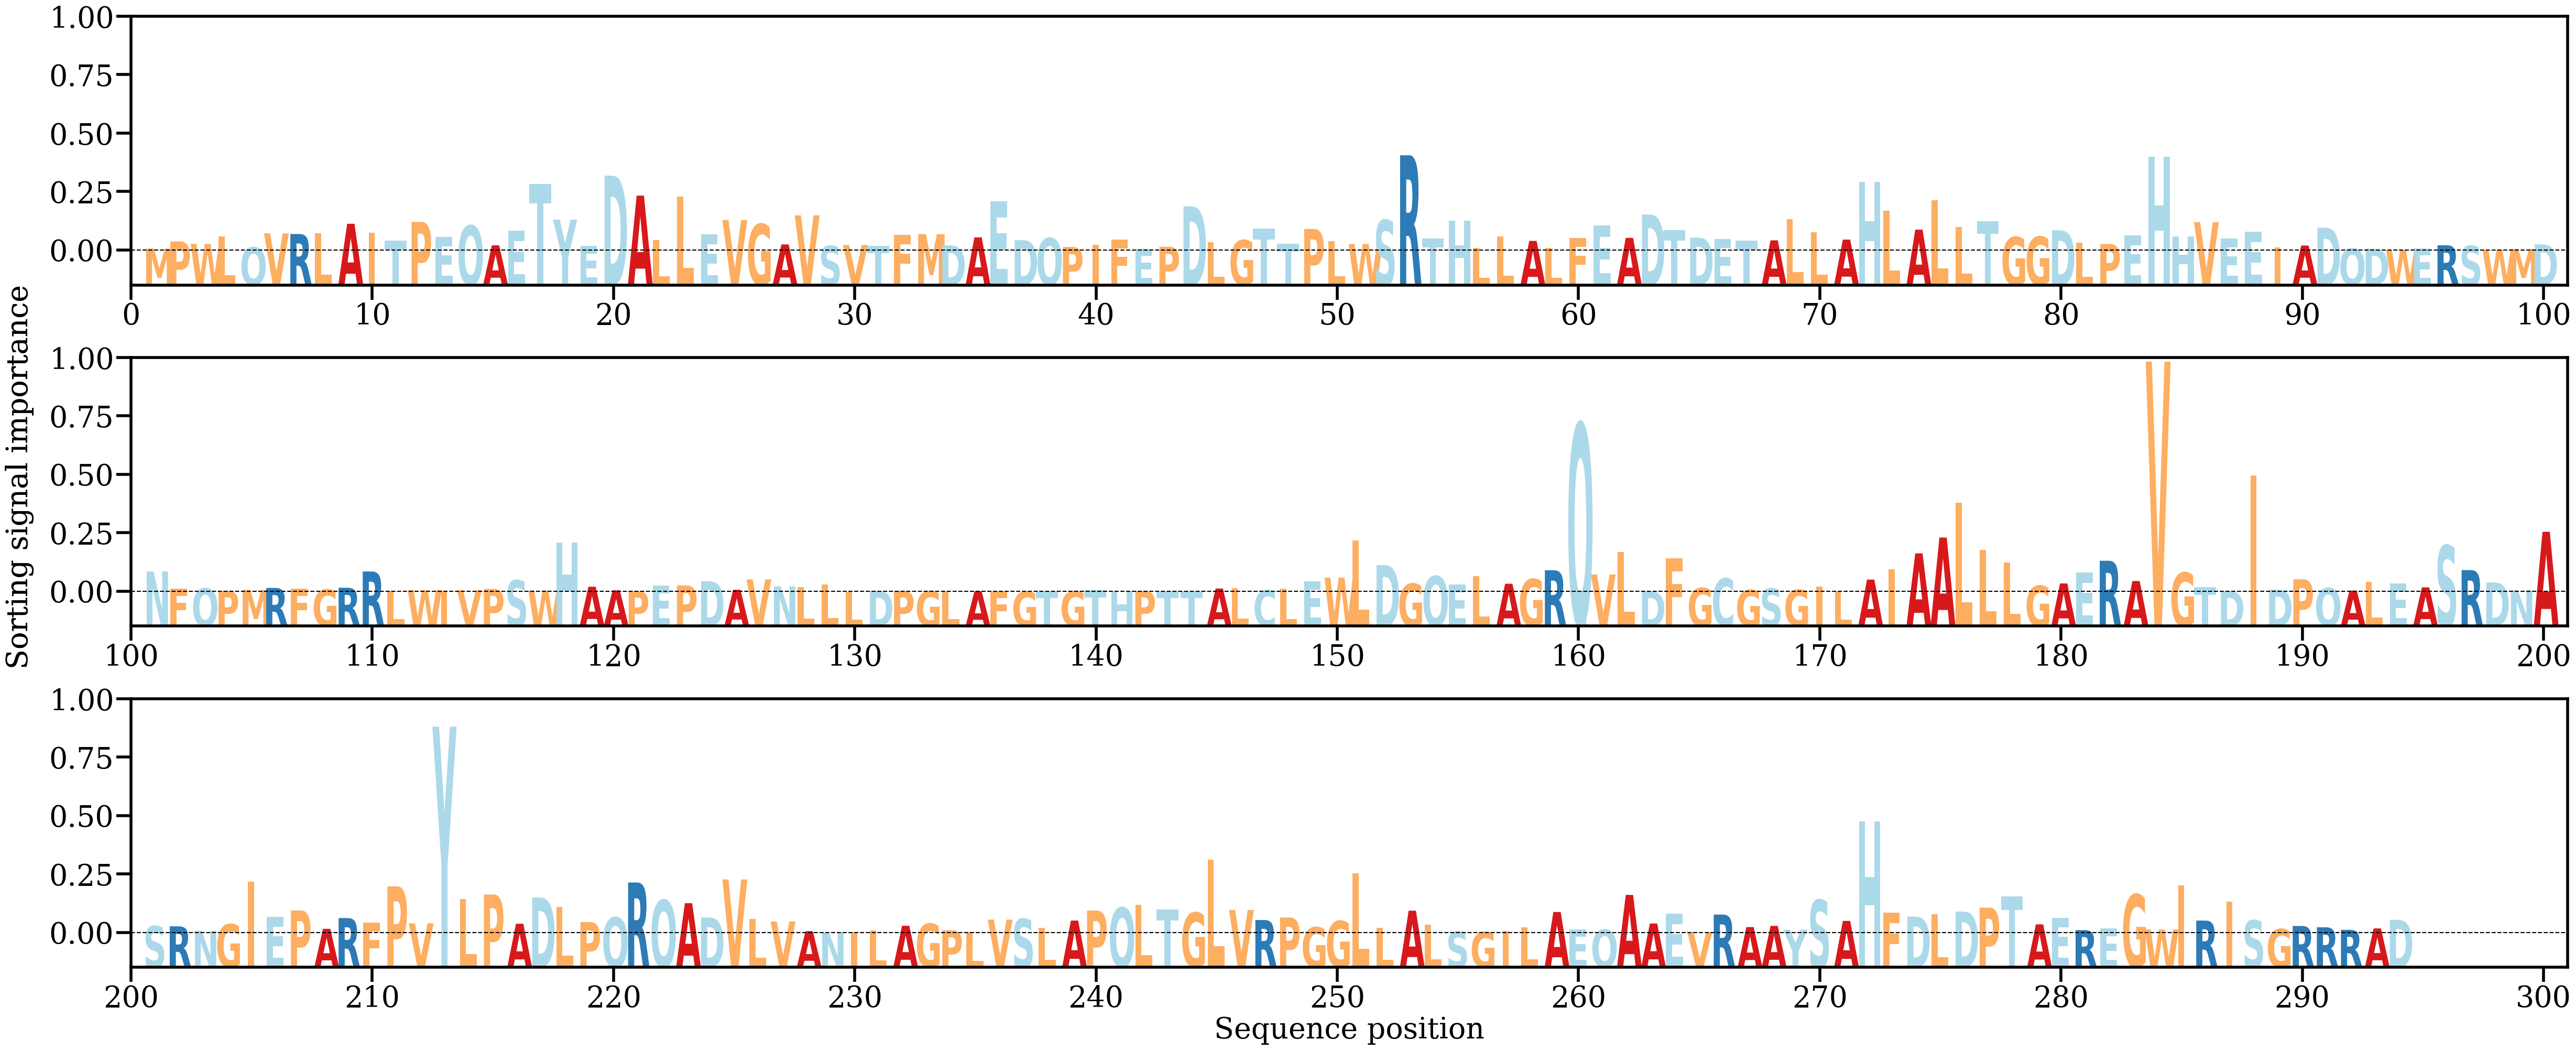

Source data for this figure (header and first rows):
AA, Alpha
M, [0.0003601]
P, [0.00169721]
W, [0.00124835]
L, [0.00267954]
Q, [0.00059777]
V, [0.00320743]
R, [0.00309039]
L, [0.0031958]
A, [0.00500335]
I, [0.00329323]
T, [0.00184268]
P, [0.00534996]
E, [0.00252261]
Q, [0.00466786]
A, [0.00097987]
E, [0.00370553]
T, [0.01246205]
Y, [0.00577422]
E, [0.00087186]
D, [0.0139876]
A, [0.01026428]
L, [0.00191316]
L, [0.01008425]
E, [0.00301508]
V, [0.00569086]
G, [0.00494801]
A, [0.00114293]
V, [0.00657454]
S, [0.00085892]
V, [0.00103882]
T, [0.00089288]
F, [0.00297599]
M, [0.00306849]
D, [0.00096323]
A, [0.00246541]
E, [0.00916128]
D, [0.00195278]
Q, [0.00233346]
P, [0.00066529]
I, [0.0010331]
F, [0.00203934]
E, [0.00031106]
P, [0.00070381]
D, [0.00826994]
L, [0.00157235]
G, [0.00194641]
T, [0.00413648]
T, [0.0012627]
P, [0.00403251]
L, [0.00176514]
W, [0.00122638]
S, [0.00568985]
R, [0.01779407]
T, [0.00221882]
H, [0.00557924]
L, [0.00049607]
L, [0.00260841]
A, [0.00180178]
L, [0.000506]
F, [0.00237373]
... 234 more rows
